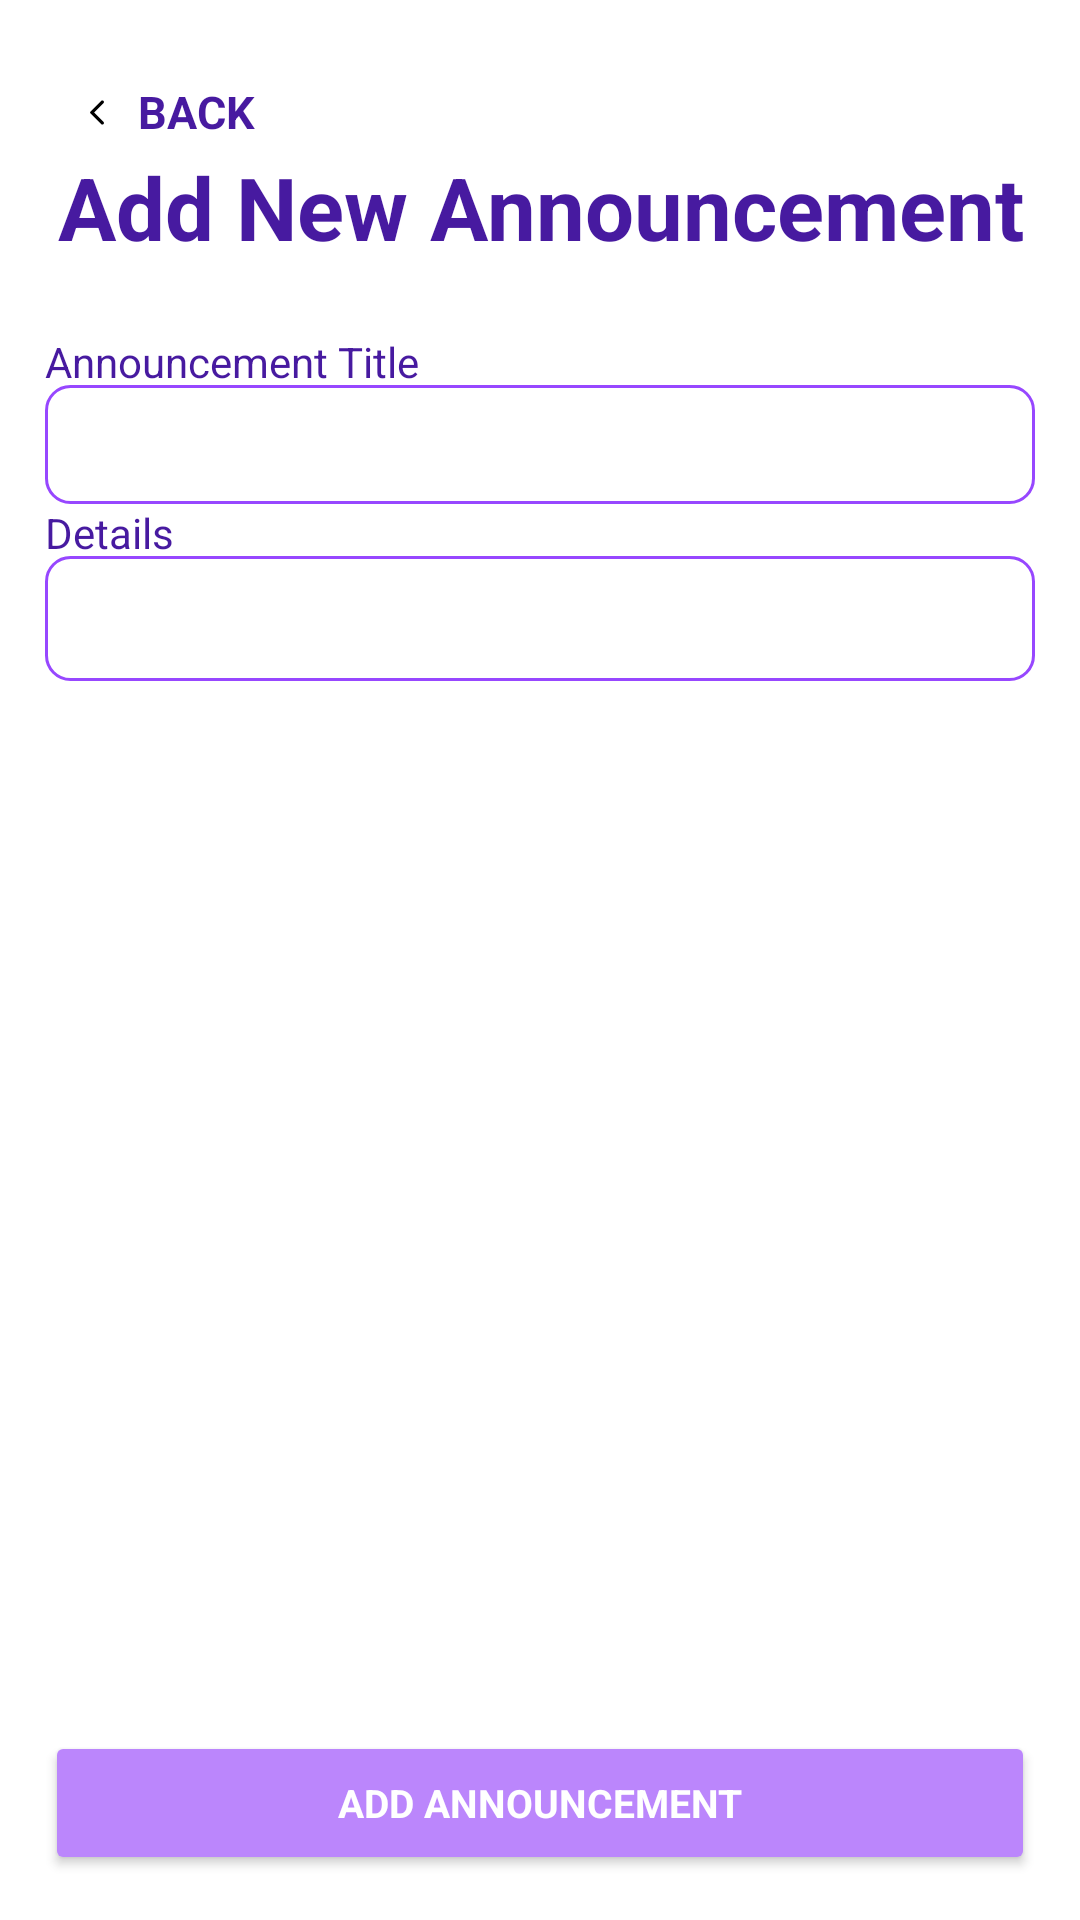

Here is an Android app screen rendered from its layout file. Give the layout XML and the strings, colors and styles it references.
<!-- AndroidManifest.xml: application theme Theme.CSCB07Project -->
<!-- res/layout/add_announcement.xml -->
<?xml version="1.0" encoding="utf-8"?>
<androidx.constraintlayout.widget.ConstraintLayout xmlns:android="http://schemas.android.com/apk/res/android"
    xmlns:app="http://schemas.android.com/apk/res-auto"
    xmlns:tools="http://schemas.android.com/tools"
    android:layout_width="match_parent"
    android:layout_height="match_parent"
    android:background="@color/white"
    tools:context=".AddAnnouncement">



    <RelativeLayout
        android:id="@+id/navigationBar"
        android:layout_width="match_parent"
        android:layout_height="96dp"
        android:layout_marginBottom="13dp"
        android:background="@color/white"
        app:layout_constraintBottom_toTopOf="@+id/input_fields"
        app:layout_constraintEnd_toEndOf="parent"
        app:layout_constraintStart_toStartOf="parent"
        app:layout_constraintTop_toTopOf="parent">

        <RelativeLayout
            android:id="@+id/backButton"
            android:layout_width="wrap_content"
            android:layout_height="wrap_content"
            android:layout_marginStart="20dp"
            android:layout_marginTop="18dp">

            <TextView
                android:id="@+id/label"
                android:layout_width="43dp"
                android:layout_height="24.5dp"
                android:layout_gravity="center_horizontal|center"
                android:layout_marginLeft="24dp"
                android:layout_marginTop="7dp"
                android:gravity="center"
                android:text="@string/back_button"
                android:textAppearance="@style/back_button" />

            <ImageView
                android:id="@+id/vector"
                android:layout_width="10.31dp"
                android:layout_height="15.94dp"
                android:layout_marginStart="7.31dp"
                android:layout_marginTop="11.31dp"
                android:src="@drawable/back_arrow" />

        </RelativeLayout>
        

        <TextView
            android:id="@+id/title"
            android:layout_width="match_parent"
            android:layout_height="wrap_content"
            android:layout_below="@+id/backButton"
            android:gravity="center"
            android:text="@string/add_announcement_title"
            android:textAppearance="@style/nav_headline_1"
            tools:layout_editor_absoluteX="13dp"
            tools:layout_editor_absoluteY="55dp" />

    </RelativeLayout>

    <LinearLayout
        android:id="@+id/input_fields"
        android:layout_width="match_parent"
        android:layout_height="560dp"

        android:orientation="vertical"
        android:padding="15dp"

        android:layout_below="@id/navigationBar"

        app:layout_constraintEnd_toEndOf="parent"
        app:layout_constraintStart_toStartOf="parent"
        app:layout_constraintTop_toBottomOf="@+id/navigationBar">

        <TextView
            android:layout_width="match_parent"
            android:layout_height="wrap_content"
            android:text="@string/announcement_title"
            android:textAppearance="@style/headline_7"/>

        <com.google.android.material.textfield.TextInputLayout
            android:layout_marginTop="-13dp"
            android:layout_width="match_parent"
            android:layout_height="wrap_content">

            <com.google.android.material.textfield.TextInputEditText
                android:id="@+id/announcement_detail_title"
                android:padding="9dp"
                android:layout_width="match_parent"
                android:layout_height="wrap_content"
                android:textSize="16sp"

                android:background="@drawable/input_text_box"/>
        </com.google.android.material.textfield.TextInputLayout>

        <TextView
            android:layout_width="match_parent"
            android:layout_height="wrap_content"
            android:text="@string/announcement_details"
            android:textAppearance="@style/headline_7"/>

        <com.google.android.material.textfield.TextInputLayout
            android:layout_marginTop="-13dp"
            android:layout_width="match_parent"
            android:layout_height="wrap_content">

            <com.google.android.material.textfield.TextInputEditText
                android:id="@+id/announcement_details"
                android:layout_width="match_parent"
                android:layout_height="wrap_content"
                android:padding="10dp"
                android:background="@drawable/input_text_box"


                android:textSize="16sp"
                android:inputType="textMultiLine"/>
        </com.google.android.material.textfield.TextInputLayout>

    </LinearLayout>

    <Button
        android:id="@+id/add_announcement_button"
        android:layout_width="match_parent"
        android:layout_height="wrap_content"
        android:layout_alignParentBottom="true"
        android:layout_marginStart="15dp"
        android:layout_marginEnd="15dp"
        android:layout_marginBottom="15dp"
        android:text="@string/add_announcement_button"
        android:textAppearance="@style/button"
        android:backgroundTint="@color/purple_200"
        app:layout_constraintBottom_toBottomOf="parent"
        app:layout_constraintEnd_toEndOf="parent"
        app:layout_constraintStart_toStartOf="parent" />

</androidx.constraintlayout.widget.ConstraintLayout>
<!-- resources referenced by this layout -->
<resources>
  <color name="purple_200">#FFBB86FC</color>
  <color name="white">#FFFFFFFF</color>
  <!-- drawable back_arrow (drawable) -->
  <vector
      android:autoMirrored="true"
      android:height="24dp"
      android:tint="@color/black"
      android:viewportHeight="24"
      android:viewportWidth="24"
      android:width="24dp"
      xmlns:android="http://schemas.android.com/apk/res/android">
      <path android:fillColor="@android:color/black" android:pathData="M16.62,2.99c-0.49,-0.49 -1.28,-0.49 -1.77,0L6.54,11.3c-0.39,0.39 -0.39,1.02 0,1.41l8.31,8.31c0.49,0.49 1.28,0.49 1.77,0s0.49,-1.28 0,-1.77L9.38,12l7.25,-7.25c0.48,-0.48 0.48,-1.28 -0.01,-1.76z"/>
  </vector>
  <!-- drawable input_text_box (drawable) -->
  <?xml version="1.0" encoding="utf-8"?>
  <shape xmlns:android="http://schemas.android.com/apk/res/android"
  	android:shape="rectangle" >
  	<corners android:radius="8dp" />
  	<stroke android:color="#9747ff" android:width="1dp" />
  	<solid android:color="@color/white" />
  </shape>
  <string name="add_announcement_button">ADD ANNOUNCEMENT</string>
  <string name="add_announcement_title">Add New Announcement</string>
  <string name="announcement_details">Details</string>
  <string name="announcement_title">Announcement Title</string>
  <string name="back_button">BACK</string>
  <style name="back_button">
          <item name="android:textSize">15sp</item>
          <item name="android:textColor">@color/purple_700</item>
          <item name="android:textStyle">bold</item>
      </style>
  <style name="button">
          <item name="android:textColor">@color/white</item>
          <item name="android:textSize">13sp</item>
          <item name="android:textStyle">bold</item>
      </style>
  <style name="headline_7">
          <item name="android:textSize">14sp</item>
          <item name="android:textColor">@color/purple_700</item>
      </style>
  <style name="nav_headline_1">
          <item name="android:textSize">29sp</item>
          <item name="android:textStyle">bold</item>
          <item name="android:textColor">@color/purple_700</item>
      </style>
  <style name="Theme.CSCB07Project" parent="Base.Theme.CSCB07Project" />
  <color name="black">#FF000000</color>
  <color name="purple_700">#471AA0</color>
  <style name="Base.Theme.CSCB07Project" parent="Theme.AppCompat.Light">
          
          
      </style>
</resources>
